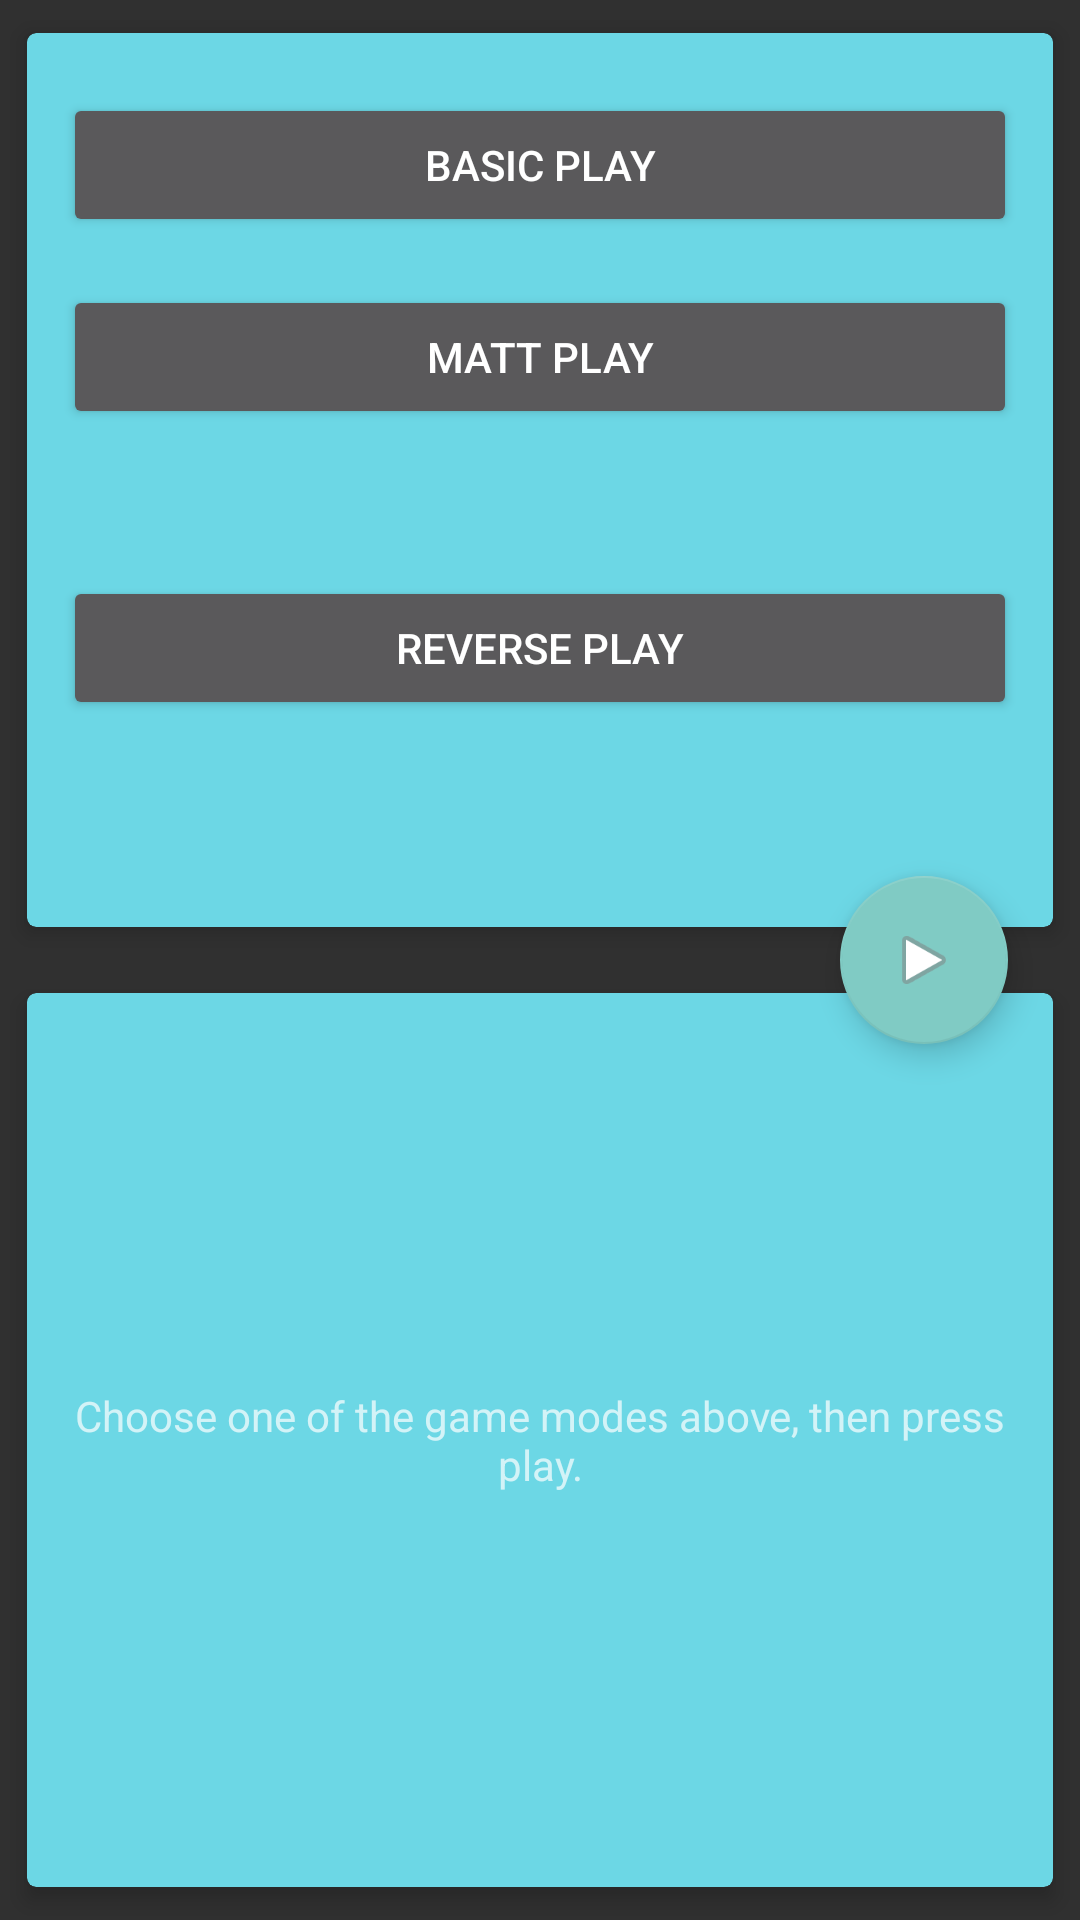

Layout XML and referenced resources for this Android screen:
<!-- AndroidManifest.xml: application theme Theme.AppCompat -->
<!-- res/layout/game_chooser_fragment.xml -->
<?xml version="1.0" encoding="utf-8"?>
<android.support.constraint.ConstraintLayout
    xmlns:android="http://schemas.android.com/apk/res/android"
    xmlns:app="http://schemas.android.com/apk/res-auto"
    xmlns:card_view="http://schemas.android.com/apk/res-auto"
    xmlns:tools="http://schemas.android.com/tools"
    android:id="@+id/linearLayout4"
    android:layout_width="match_parent"
    android:layout_height="match_parent">

    <android.support.v7.widget.CardView
        android:id="@+id/card_view_buttons"
        android:layout_width="0dp"
        android:layout_height="0dp"
        android:layout_margin="4dp"
        android:layout_marginTop="16dp"
        card_view:cardBackgroundColor="@color/cardBackgroundBlue"
        card_view:cardCornerRadius="3dp"
        card_view:cardElevation="4dp"
        card_view:cardUseCompatPadding="true"
        card_view:contentPadding="4dp"
        card_view:layout_constraintEnd_toEndOf="parent"
        card_view:layout_constraintStart_toStartOf="parent"
        card_view:layout_constraintTop_toTopOf="parent"
        card_view:layout_constraintBottom_toTopOf="@+id/bottom_card">

        <android.support.constraint.ConstraintLayout
            android:id="@+id/button_constraint_layout"
            android:layout_width="match_parent"
            android:layout_height="match_parent">

            <Button
                android:id="@+id/basic_mode_button"
                android:layout_width="0dp"
                android:layout_height="wrap_content"
                android:layout_marginEnd="8dp"
                android:layout_marginStart="8dp"
                android:layout_marginTop="16dp"
                android:text="@string/basic_play"
                card_view:layout_constraintEnd_toEndOf="parent"
                card_view:layout_constraintHorizontal_bias="0.0"
                card_view:layout_constraintStart_toStartOf="parent"
                card_view:layout_constraintTop_toTopOf="parent" />

            <Button
                android:id="@+id/matt_mode_button"
                android:layout_width="0dp"
                android:layout_height="wrap_content"
                android:layout_marginEnd="8dp"
                android:layout_marginStart="8dp"
                android:layout_marginTop="16dp"
                android:text="@string/matt_play"
                card_view:layout_constraintEnd_toEndOf="parent"
                card_view:layout_constraintHorizontal_bias="0.0"
                card_view:layout_constraintStart_toStartOf="parent"
                card_view:layout_constraintTop_toBottomOf="@+id/basic_mode_button" />

            <Button
                android:id="@+id/reverse_mode_button"
                android:layout_width="0dp"
                android:layout_height="wrap_content"
                android:layout_marginBottom="32dp"
                android:layout_marginEnd="8dp"
                android:layout_marginStart="8dp"
                android:layout_marginTop="16dp"
                android:text="@string/reverse_play"
                card_view:layout_constraintBottom_toBottomOf="parent"
                card_view:layout_constraintEnd_toEndOf="parent"
                card_view:layout_constraintStart_toStartOf="parent"
                card_view:layout_constraintTop_toBottomOf="@+id/matt_mode_button" />
        </android.support.constraint.ConstraintLayout>

    </android.support.v7.widget.CardView>

    <android.support.v7.widget.CardView
        android:id="@+id/bottom_card"
        android:layout_width="0dp"
        android:layout_height="0dp"
        android:layout_margin="4dp"
        android:layout_marginBottom="8dp"
        card_view:cardBackgroundColor="@color/cardBackgroundBlue"
        card_view:cardCornerRadius="3dp"
        card_view:cardElevation="4dp"
        card_view:cardUseCompatPadding="true"
        card_view:contentPadding="4dp"
        card_view:layout_constraintBottom_toBottomOf="parent"
        card_view:layout_constraintEnd_toEndOf="parent"
        card_view:layout_constraintStart_toStartOf="parent"
        card_view:layout_constraintTop_toBottomOf="@+id/card_view_buttons">

        <android.support.constraint.ConstraintLayout
            android:layout_width="match_parent"
            android:layout_height="match_parent">

            <TextView
                android:id="@+id/instructionsTextView"
                android:layout_width="match_parent"
                android:layout_height="match_parent"
                android:gravity="center"
                android:text="@string/game_play_hint"
                card_view:layout_constraintBottom_toBottomOf="parent"
                card_view:layout_constraintEnd_toEndOf="parent"
                card_view:layout_constraintStart_toStartOf="parent"
                card_view:layout_constraintTop_toTopOf="parent" />
        </android.support.constraint.ConstraintLayout>
    </android.support.v7.widget.CardView>


    <android.support.design.widget.FloatingActionButton
        android:id="@+id/play_mode_button"
        android:layout_width="wrap_content"
        android:layout_height="wrap_content"
        android:layout_marginEnd="24dp"
        android:clickable="true"
        android:elevation="15dp"
        android:focusable="true"
        app:layout_anchor="@+id/bottom_card"
        app:layout_anchorGravity="bottom|end"
        card_view:layout_constraintEnd_toEndOf="parent"
        card_view:layout_constraintTop_toTopOf="@+id/card_view_buttons"
        card_view:layout_constraintBottom_toBottomOf="@+id/bottom_card"
        card_view:srcCompat="@android:drawable/ic_media_play" />
</android.support.constraint.ConstraintLayout>
<!-- resources referenced by this layout -->
<resources>
  <color name="cardBackgroundBlue">#6cd7e5</color>
  <string name="basic_play">Basic Play</string>
  <string name="game_play_hint">Choose one of the game modes above, then press play.</string>
  <string name="matt_play">Matt Play</string>
  <string name="reverse_play">Reverse Play</string>
</resources>
